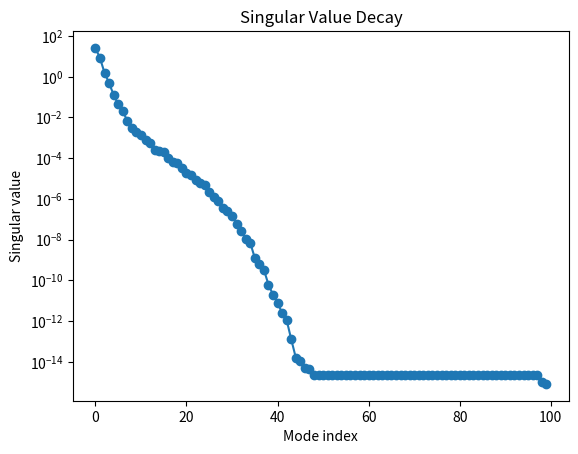
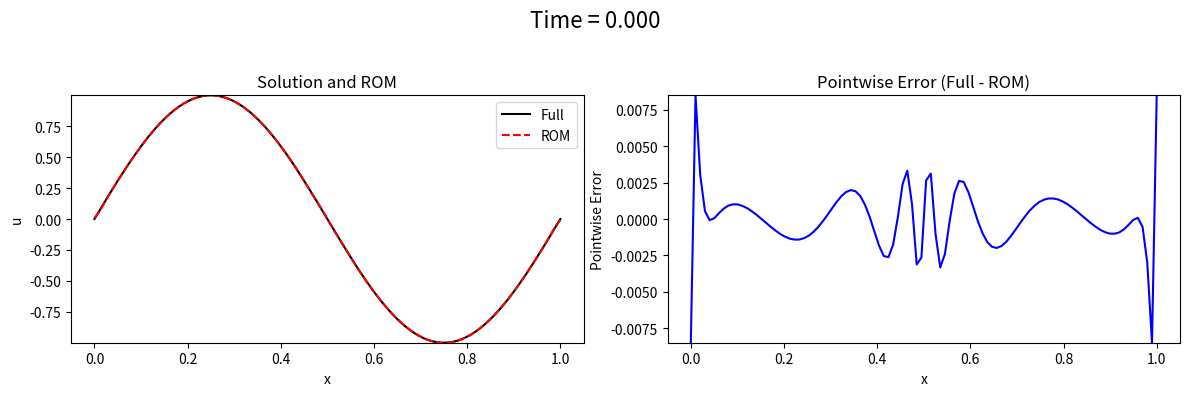

Write the Python code that produced these figures, in order.
import numpy as np
from scipy.integrate import solve_ivp
import matplotlib.pyplot as plt
from matplotlib.animation import FuncAnimation

# Parameters
nx = 100         # Number of spatial points
L = 1.0
x = np.linspace(0, L, nx)
dx = x[1] - x[0]
nu = 0.01        # Viscosity
timesteps = 200
Tmax = 2.0
t_eval = np.linspace(0, Tmax, timesteps)

# Initial condition: sine wave
u0 = np.sin(2 * np.pi * x)

# Periodic boundary with ghost nodes 
def periodic(u):
    u[0] = u[-2]
    u[-1] = u[1]
    return u

# Burgers' RHS using central differences
def rhs(t, u):
    u = u.copy()
    u = periodic(u)
    dudx = (u[2:] - u[:-2]) / (2 * dx)
    d2udx2 = (u[2:] - 2 * u[1:-1] + u[:-2]) / dx**2
    out = -u[1:-1] * dudx + nu * d2udx2
    # Return array of size nx
    result = np.zeros_like(u)
    result[1:-1] = out
    # Enforce periodic BCs
    result[0] = result[-2]
    result[-1] = result[1]
    return result

# Collect snapshots
sol = solve_ivp(rhs, [0, Tmax], u0, t_eval=t_eval, method='RK45', vectorized=False)
U = sol.y   # shape (nx, timesteps)

# --- MEAN SUBTRACTION ---
U_mean = np.mean(U, axis=1, keepdims=True)
U_centered = U - U_mean

# --- POD ---
V, S, WT = np.linalg.svd(U_centered, full_matrices=False)
energy = np.cumsum(S**2) / np.sum(S**2)
# r = np.searchsorted(energy, 0.97) + 1
# print(f"Using r = {r} modes to capture 97% of the energy.")
r = 5

V_r = V[:, :r]

# Singular value decay
plt.figure()
plt.semilogy(S, 'o-')
plt.xlabel("Mode index")
plt.ylabel("Singular value")
plt.title("Singular Value Decay")
plt.show()

# --- Galerkin ROM ---

# Project initial condition (centered!)
u0_red = V_r.T @ (u0 - U_mean.squeeze())

# Build reduced nonlinear RHS (Galerkin)
def rhs_rom(t, a):
    # Recover field in physical space (centered)
    u_rec = V_r @ a + U_mean.squeeze()
    u_rec = periodic(u_rec.copy())
    dudx = (u_rec[2:] - u_rec[:-2]) / (2 * dx)
    d2udx2 = (u_rec[2:] - 2 * u_rec[1:-1] + u_rec[:-2]) / dx**2
    # Galerkin projection: compute the residual, then project
    residual = np.zeros_like(u_rec)
    residual[1:-1] = -u_rec[1:-1] * dudx + nu * d2udx2
    # Project residual onto POD modes
    return V_r.T @ residual

# Integrate ROM
sol_red = solve_ivp(rhs_rom, [0, Tmax], u0_red, t_eval=t_eval, method='RK45')
A_sol = sol_red.y  # shape (r, timesteps)
U_rom = V_r @ A_sol + U_mean  # reconstruct physical field

# --- Visualization ---

fig, (ax1, ax2) = plt.subplots(1, 2, figsize=(12, 4))
line_full, = ax1.plot(x, U[:, 0], 'k-', label='Full')
line_rom, = ax1.plot(x, U_rom[:, 0], 'r--', label='ROM')
ax1.set_ylim(np.min(U), np.max(U))
ax1.set_xlabel("x")
ax1.set_ylabel("u")
ax1.legend()
ax1.set_title("Solution and ROM")

line_err, = ax2.plot(x, U[:, 0] - U_rom[:, 0], 'b-')
ax2.set_ylim(-np.max(np.abs(U - U_rom)), np.max(np.abs(U - U_rom)))
ax2.set_xlabel("x")
ax2.set_ylabel("Pointwise Error")
ax2.set_title("Pointwise Error (Full - ROM)")

suptitle = fig.suptitle(f"Time = {t_eval[0]:.3f}", fontsize=16)

def update(frame):
    line_full.set_ydata(U[:, frame])
    line_rom.set_ydata(U_rom[:, frame])
    line_err.set_ydata(U[:, frame] - U_rom[:, frame])
    suptitle.set_text(f"Time = {t_eval[frame]:.3f}")
    return line_full, line_rom, line_err, suptitle

ani = FuncAnimation(fig, update, frames=len(t_eval), interval=40, blit=False)
plt.tight_layout(rect=[0, 0, 1, 0.95])
plt.show()
